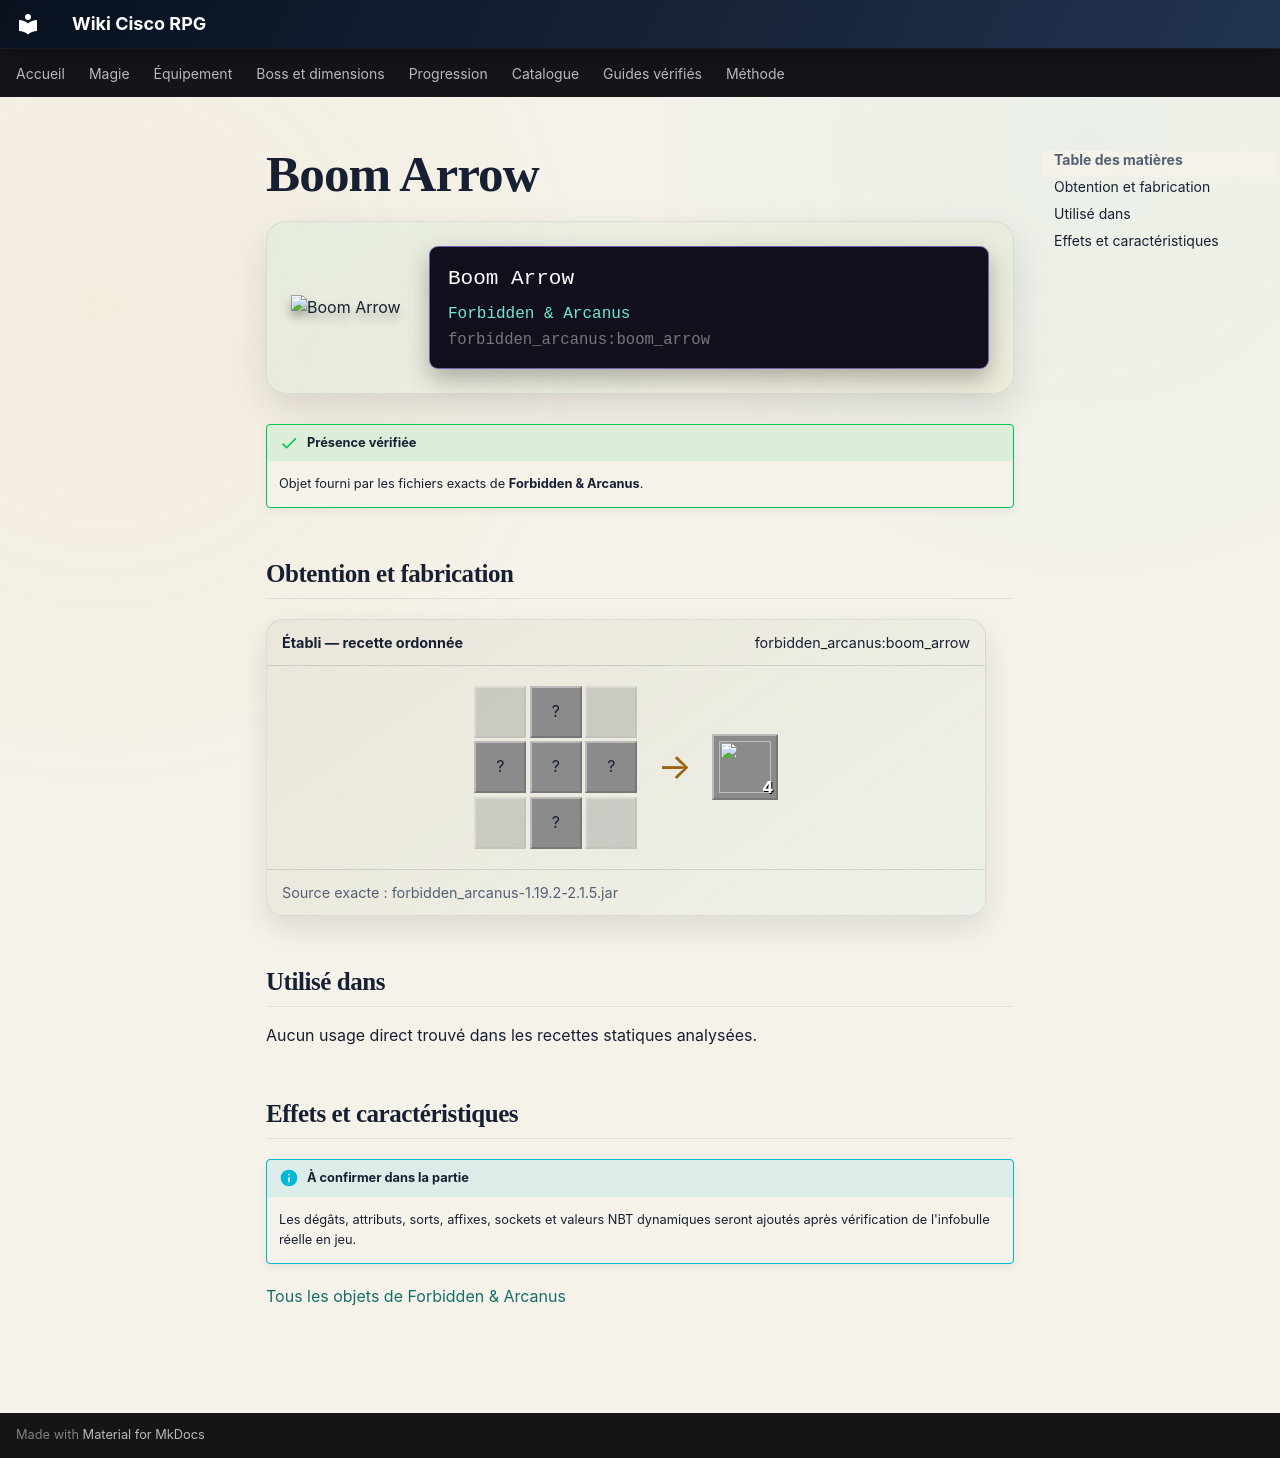

repository: Kloups-Dev/wiki-cisco-rpg · page: catalogue/objets/forbidden_arcanus/boom_arrow/index.html · generator: mkdocs

# Boom Arrow

<div class="mc-item-showcase">
<img class="mc-item-icon" src="../../../../assets/generated/items/forbidden_arcanus/boom_arrow.png" alt="Boom Arrow">
<div class="mc-tooltip-card">
<div class="mc-tooltip-card__name">Boom Arrow</div>
<div class="mc-tooltip-card__mod">Forbidden &amp; Arcanus</div>
<div class="mc-tooltip-card__id">forbidden_arcanus:boom_arrow</div>
</div>
</div>

!!! success "Présence vérifiée"
    Objet fourni par les fichiers exacts de **Forbidden & Arcanus**.

## Obtention et fabrication

<div class="jei-recipe"><div class="jei-recipe__head"><strong>Établi — recette ordonnée</strong><span>forbidden_arcanus:boom_arrow</span></div><div class="jei-recipe__body"><div class="jei-grid"><span class="jei-slot jei-slot--empty"></span><span class="jei-slot" title="Arrow (minecraft:arrow)">?</span><span class="jei-slot jei-slot--empty"></span><span class="jei-slot" title="Arrow (minecraft:arrow)">?</span><span class="jei-slot" title="Tnt (minecraft:tnt)">?</span><span class="jei-slot" title="Arrow (minecraft:arrow)">?</span><span class="jei-slot jei-slot--empty"></span><span class="jei-slot" title="Arrow (minecraft:arrow)">?</span><span class="jei-slot jei-slot--empty"></span></div><span class="jei-arrow">→</span><span class="jei-slot jei-slot--result"><img src="../../../../assets/generated/items/forbidden_arcanus/boom_arrow.png" alt=""><span class="jei-count">4</span></span></div><div class="jei-recipe__source">Source exacte : forbidden_arcanus-1.19.2-2.1.5.jar</div></div>

## Utilisé dans

Aucun usage direct trouvé dans les recettes statiques analysées.

## Effets et caractéristiques

!!! info "À confirmer dans la partie"
    Les dégâts, attributs, sorts, affixes, sockets et valeurs NBT dynamiques seront ajoutés après vérification de l'infobulle réelle en jeu.

[Tous les objets de Forbidden & Arcanus](../../../contenu/forbidden-arcanus.md)
